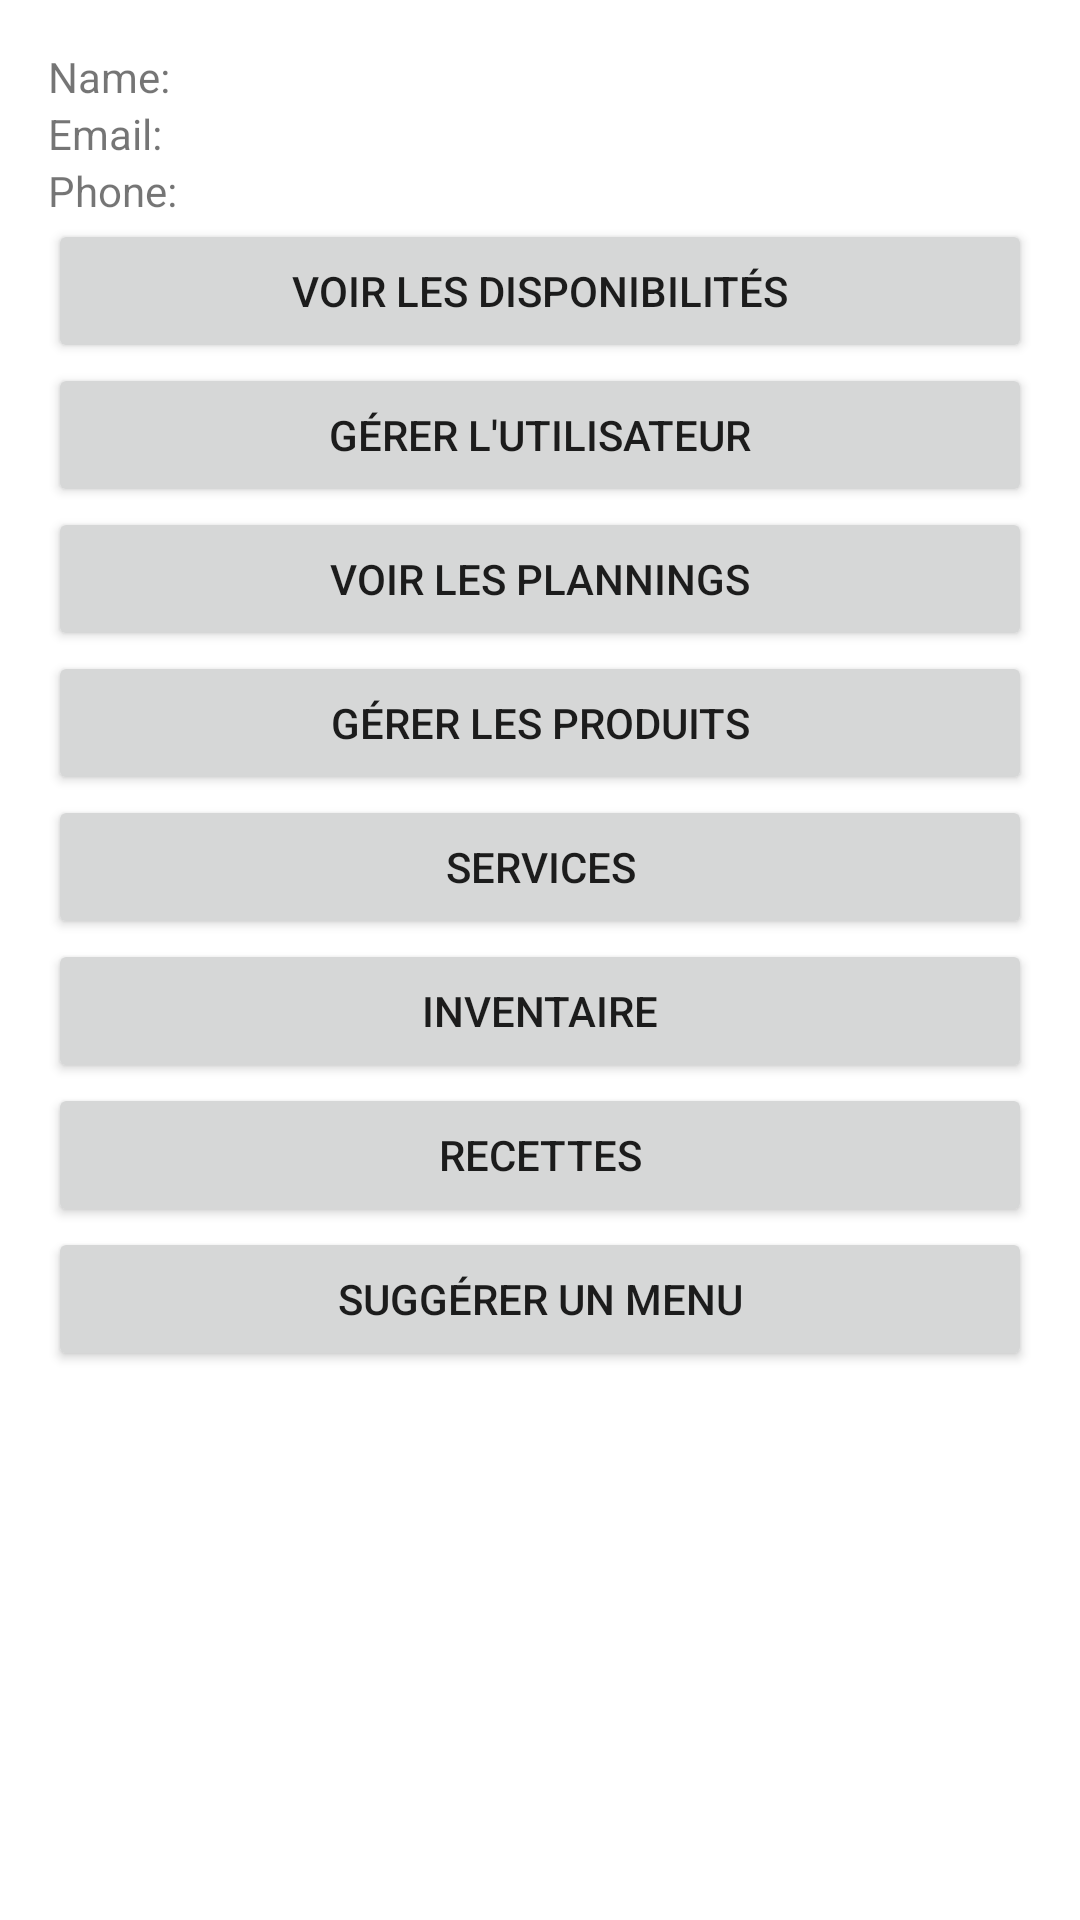

Write the Android layout XML for this screen, with the resource values it uses.
<!-- AndroidManifest.xml: activity theme Theme.Nomorewaste -->
<!-- res/layout/activity_volunteer.xml -->
<?xml version="1.0" encoding="utf-8"?>
<LinearLayout xmlns:android="http://schemas.android.com/apk/res/android"
    android:layout_width="match_parent"
    android:layout_height="match_parent"
    android:orientation="vertical"
    android:padding="16dp">

    
    <TextView
        android:id="@+id/volunteer_name"
        android:layout_width="wrap_content"
        android:layout_height="wrap_content"
        android:text="Name: " />

    <TextView
        android:id="@+id/volunteer_email"
        android:layout_width="wrap_content"
        android:layout_height="wrap_content"
        android:text="Email: " />

    <TextView
        android:id="@+id/volunteer_phone"
        android:layout_width="wrap_content"
        android:layout_height="wrap_content"
        android:text="Phone: " />

    <Button
        android:id="@+id/button_view_availabilities"
        android:layout_width="match_parent"
        android:layout_height="wrap_content"
        android:text="Voir les disponibilités" />

    <Button
        android:id="@+id/button_manage_user"
        android:layout_width="match_parent"
        android:layout_height="wrap_content"
        android:text="Gérer l'utilisateur" />

    <Button
        android:id="@+id/button_view_plannings"
        android:layout_width="match_parent"
        android:layout_height="wrap_content"
        android:text="Voir les plannings" />

    <Button
        android:id="@+id/button_manage_products"
        android:layout_width="match_parent"
        android:layout_height="wrap_content"
        android:text="Gérer les produits"/>

    <Button
        android:id="@+id/button_services"
        android:layout_width="match_parent"
        android:layout_height="wrap_content"
        android:text="Services" />


    <Button
        android:id="@+id/button_inventory"
        android:layout_width="match_parent"
        android:layout_height="wrap_content"
        android:text="Inventaire" />

    <Button
        android:id="@+id/button_recipes"
        android:layout_width="match_parent"
        android:layout_height="wrap_content"
        android:text="Recettes" />

    <Button
        android:id="@+id/button_suggest_menu"
        android:layout_width="match_parent"
        android:layout_height="wrap_content"
        android:text="Suggérer un menu" />

    <androidx.recyclerview.widget.RecyclerView
        android:id="@+id/recycler_view"
        android:layout_width="match_parent"
        android:layout_height="0dp"
        android:layout_weight="1"
        android:paddingTop="8dp" />
</LinearLayout>
<!-- resources referenced by this layout -->
<resources>
  <style name="Theme.Nomorewaste" parent="Theme.MaterialComponents.DayNight.DarkActionBar">
          
          <item name="colorPrimary">@color/purple_500</item>
          <item name="colorPrimaryVariant">@color/purple_700</item>
          <item name="colorOnPrimary">@color/white</item>
          
          <item name="colorSecondary">@color/teal_200</item>
          <item name="colorSecondaryVariant">@color/teal_700</item>
          <item name="colorOnSecondary">@color/black</item>
          
          <item name="android:statusBarColor">?attr/colorPrimaryVariant</item>
          
      </style>
  <color name="purple_500">#FF6200EE</color>
  <color name="purple_700">#FF3700B3</color>
  <color name="white">#FFFFFFFF</color>
  <color name="teal_200">#FF03DAC5</color>
  <color name="teal_700">#FF018786</color>
  <color name="black">#FF000000</color>
</resources>
